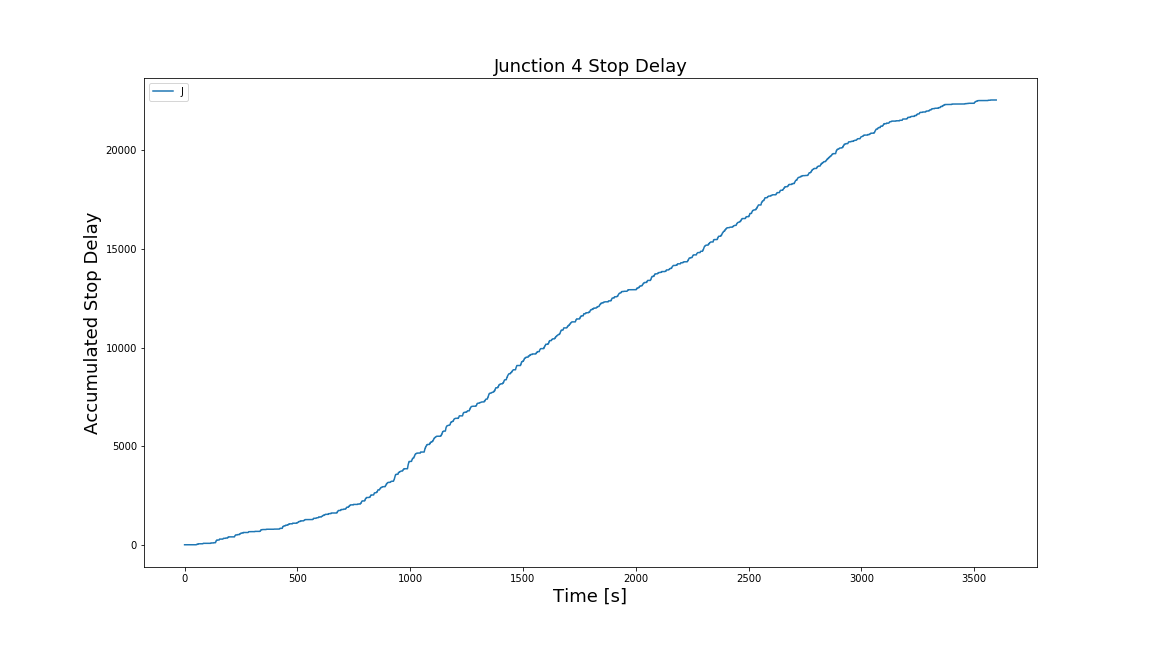

Values plotted in this chart, from the file beside it:
Time, Junction 4 stop delay
0, 0.0
1, 0.0
2, 0.0
3, 0.0
4, 0.0
5, 0.0
6, 0.0
7, 0.0
8, 0.0
9, 0.0
10, 0.0
11, 0.0
12, 0.0
13, 0.0
14, 0.0
15, 0.0
16, 0.0
17, 0.0
18, 0.0
19, 0.0
20, 0.0
21, 0.0
22, 0.0
23, 0.0
24, 0.0
25, 0.0
26, 0.0
27, 0.0
28, 0.0
29, 0.0
30, 0.0
31, 0.0
32, 0.0
33, 0.0
34, 0.5097
35, 0.5097
36, 0.5097
37, 0.5097
38, 0.5097
39, 0.5097
40, 0.5097
41, 0.5097
42, 0.5097
43, 0.5097
44, 0.5097
45, 0.5097
46, 0.5097
47, 0.5097
48, 0.5097
49, 0.5097
50, 0.5097
51, 0.5097
52, 0.5097
53, 20.35
54, 20.35
55, 20.35
56, 20.35
57, 20.35
58, 20.35
59, 20.35
... 3,539 more rows
